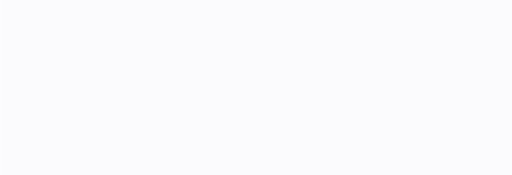
t = 0.00 s
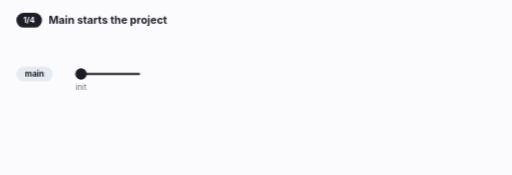
t = 1.58 s
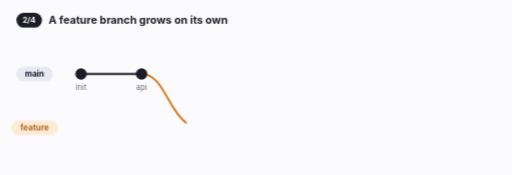
t = 3.36 s
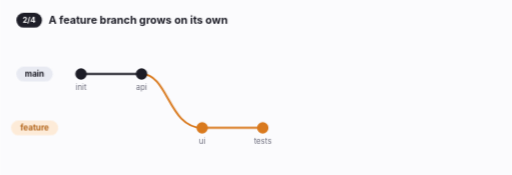
t = 5.08 s
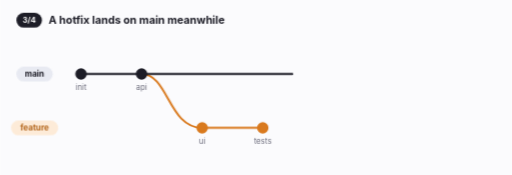
t = 6.71 s
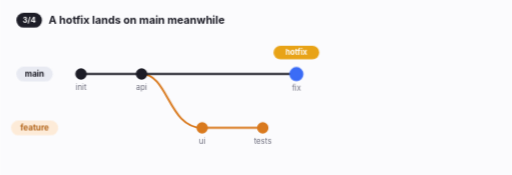
t = 8.31 s

The animated SVG that drew these frames (rendered in a browser with its animation timeline set to each time). Animation: 22 CSS @keyframes rules; frames cover the first 8.31 s, repeats indefinitely.

<svg xmlns="http://www.w3.org/2000/svg" viewBox="0 0 760 260" width="760" height="260" role="img" aria-label="A feature branch grows while a hotfix lands, then both meet in the release"><style>text{font-family:Inter,system-ui,-apple-system,"Segoe UI",sans-serif}@keyframes p09gitgraph-k1{0.000%{opacity:0}20.714%{opacity:0;animation-timing-function:cubic-bezier(.2,0,0,1)}23.214%{opacity:1}94.286%{opacity:1;animation-timing-function:cubic-bezier(.4,0,1,1)}96.286%{opacity:0}100.000%{opacity:0}}.p09gitgraph-k1{animation:p09gitgraph-k1 14s linear infinite both;}@keyframes p09gitgraph-k2{0.000%{stroke-dashoffset:1;opacity:1}8.571%{stroke-dashoffset:1;opacity:1;animation-timing-function:cubic-bezier(.4,0,.2,1)}12.143%{stroke-dashoffset:0;opacity:1}94.286%{stroke-dashoffset:0;opacity:1}97.143%{stroke-dashoffset:0;opacity:0}100.000%{stroke-dashoffset:0;opacity:0}}.p09gitgraph-k2{animation:p09gitgraph-k2 14s linear infinite both;}@keyframes p09gitgraph-k3{0.000%{stroke-dashoffset:1;opacity:1}21.429%{stroke-dashoffset:1;opacity:1;animation-timing-function:cubic-bezier(.4,0,.2,1)}26.429%{stroke-dashoffset:0;opacity:1}94.286%{stroke-dashoffset:0;opacity:1}97.143%{stroke-dashoffset:0;opacity:0}100.000%{stroke-dashoffset:0;opacity:0}}.p09gitgraph-k3{animation:p09gitgraph-k3 14s linear infinite both;}@keyframes p09gitgraph-k4{0.000%{stroke-dashoffset:1;opacity:1}28.571%{stroke-dashoffset:1;opacity:1;animation-timing-function:cubic-bezier(.4,0,.2,1)}32.143%{stroke-dashoffset:0;opacity:1}94.286%{stroke-dashoffset:0;opacity:1}97.143%{stroke-dashoffset:0;opacity:0}100.000%{stroke-dashoffset:0;opacity:0}}.p09gitgraph-k4{animation:p09gitgraph-k4 14s linear infinite both;}@keyframes p09gitgraph-k5{0.000%{stroke-dashoffset:1;opacity:1}42.857%{stroke-dashoffset:1;opacity:1;animation-timing-function:cubic-bezier(.4,0,.2,1)}49.286%{stroke-dashoffset:0;opacity:1}94.286%{stroke-dashoffset:0;opacity:1}97.143%{stroke-dashoffset:0;opacity:0}100.000%{stroke-dashoffset:0;opacity:0}}.p09gitgraph-k5{animation:p09gitgraph-k5 14s linear infinite both;}@keyframes p09gitgraph-k6{0.000%{stroke-dashoffset:1;opacity:1}64.286%{stroke-dashoffset:1;opacity:1;animation-timing-function:cubic-bezier(.4,0,.2,1)}70.000%{stroke-dashoffset:0;opacity:1}94.286%{stroke-dashoffset:0;opacity:1}97.143%{stroke-dashoffset:0;opacity:0}100.000%{stroke-dashoffset:0;opacity:0}}.p09gitgraph-k6{animation:p09gitgraph-k6 14s linear infinite both;}@keyframes p09gitgraph-k7{0.000%{stroke-dashoffset:1;opacity:1}64.286%{stroke-dashoffset:1;opacity:1;animation-timing-function:cubic-bezier(.4,0,.2,1)}68.571%{stroke-dashoffset:0;opacity:1}94.286%{stroke-dashoffset:0;opacity:1}97.143%{stroke-dashoffset:0;opacity:0}100.000%{stroke-dashoffset:0;opacity:0}}.p09gitgraph-k7{animation:p09gitgraph-k7 14s linear infinite both;}@keyframes p09gitgraph-k8{0.000%{stroke-dashoffset:1;opacity:1}74.286%{stroke-dashoffset:1;opacity:1;animation-timing-function:cubic-bezier(.4,0,.2,1)}77.857%{stroke-dashoffset:0;opacity:1}94.286%{stroke-dashoffset:0;opacity:1}97.143%{stroke-dashoffset:0;opacity:0}100.000%{stroke-dashoffset:0;opacity:0}}.p09gitgraph-k8{animation:p09gitgraph-k8 14s linear infinite both;}@keyframes p09gitgraph-k9{0.000%{transform:scale(0)}5.714%{transform:scale(0);animation-timing-function:cubic-bezier(.3,1.6,.6,1)}8.571%{transform:scale(1)}100.000%{transform:scale(1)}}.p09gitgraph-k9{animation:p09gitgraph-k9 14s linear infinite both;transform-box:view-box;transform-origin:120px 110px;}@keyframes p09gitgraph-k10{0.000%{transform:scale(0)}12.143%{transform:scale(0);animation-timing-function:cubic-bezier(.3,1.6,.6,1)}15.000%{transform:scale(1)}100.000%{transform:scale(1)}}.p09gitgraph-k10{animation:p09gitgraph-k10 14s linear infinite both;transform-box:view-box;transform-origin:210px 110px;}@keyframes p09gitgraph-k11{0.000%{transform:scale(0)}26.429%{transform:scale(0);animation-timing-function:cubic-bezier(.3,1.6,.6,1)}29.286%{transform:scale(1)}100.000%{transform:scale(1)}}.p09gitgraph-k11{animation:p09gitgraph-k11 14s linear infinite both;transform-box:view-box;transform-origin:300px 190px;}@keyframes p09gitgraph-k12{0.000%{transform:scale(0)}32.143%{transform:scale(0);animation-timing-function:cubic-bezier(.3,1.6,.6,1)}35.000%{transform:scale(1)}100.000%{transform:scale(1)}}.p09gitgraph-k12{animation:p09gitgraph-k12 14s linear infinite both;transform-box:view-box;transform-origin:390px 190px;}@keyframes p09gitgraph-k13{0.000%{transform:scale(0)}49.286%{transform:scale(0);animation-timing-function:cubic-bezier(.3,1.6,.6,1)}52.143%{transform:scale(1)}100.000%{transform:scale(1)}}.p09gitgraph-k13{animation:p09gitgraph-k13 14s linear infinite both;transform-box:view-box;transform-origin:440px 110px;}@keyframes p09gitgraph-k14{0.000%{transform:scale(0)}70.000%{transform:scale(0);animation-timing-function:cubic-bezier(.3,1.6,.6,1)}72.857%{transform:scale(1)}100.000%{transform:scale(1)}}.p09gitgraph-k14{animation:p09gitgraph-k14 14s linear infinite both;transform-box:view-box;transform-origin:540px 110px;}@keyframes p09gitgraph-k15{0.000%{transform:scale(0)}77.857%{transform:scale(0);animation-timing-function:cubic-bezier(.3,1.6,.6,1)}80.714%{transform:scale(1)}100.000%{transform:scale(1)}}.p09gitgraph-k15{animation:p09gitgraph-k15 14s linear infinite both;transform-box:view-box;transform-origin:630px 110px;}@keyframes p09gitgraph-k16{0.000%{opacity:0;transform:translateY(4px)}50.714%{opacity:0;transform:translateY(4px);animation-timing-function:cubic-bezier(.2,0,0,1)}53.214%{opacity:1;transform:translateY(0)}94.286%{opacity:1;transform:translateY(0);animation-timing-function:cubic-bezier(.4,0,1,1)}96.286%{opacity:0;transform:translateY(0)}100.000%{opacity:0;transform:translateY(0)}}.p09gitgraph-k16{animation:p09gitgraph-k16 14s linear infinite both;}@keyframes p09gitgraph-k17{0.000%{opacity:0;transform:translateY(4px)}79.286%{opacity:0;transform:translateY(4px);animation-timing-function:cubic-bezier(.2,0,0,1)}81.786%{opacity:1;transform:translateY(0)}94.286%{opacity:1;transform:translateY(0);animation-timing-function:cubic-bezier(.4,0,1,1)}96.286%{opacity:0;transform:translateY(0)}100.000%{opacity:0;transform:translateY(0)}}.p09gitgraph-k17{animation:p09gitgraph-k17 14s linear infinite both;}@keyframes p09gitgraph-k18{0.000%{opacity:0;transform:translateY(6px)}3.571%{opacity:0;transform:translateY(6px);animation-timing-function:cubic-bezier(.2,0,0,1)}6.071%{opacity:1;transform:translateY(0)}18.571%{opacity:1;transform:translateY(0);animation-timing-function:cubic-bezier(.4,0,1,1)}20.571%{opacity:0;transform:translateY(0)}100.000%{opacity:0;transform:translateY(0)}}.p09gitgraph-k18{animation:p09gitgraph-k18 14s linear infinite both;}@keyframes p09gitgraph-k19{0.000%{opacity:0;transform:translateY(6px)}20.000%{opacity:0;transform:translateY(6px);animation-timing-function:cubic-bezier(.2,0,0,1)}22.500%{opacity:1;transform:translateY(0)}40.000%{opacity:1;transform:translateY(0);animation-timing-function:cubic-bezier(.4,0,1,1)}42.000%{opacity:0;transform:translateY(0)}100.000%{opacity:0;transform:translateY(0)}}.p09gitgraph-k19{animation:p09gitgraph-k19 14s linear infinite both;}@keyframes p09gitgraph-k20{0.000%{opacity:0;transform:translateY(6px)}41.429%{opacity:0;transform:translateY(6px);animation-timing-function:cubic-bezier(.2,0,0,1)}43.929%{opacity:1;transform:translateY(0)}61.429%{opacity:1;transform:translateY(0);animation-timing-function:cubic-bezier(.4,0,1,1)}63.429%{opacity:0;transform:translateY(0)}100.000%{opacity:0;transform:translateY(0)}}.p09gitgraph-k20{animation:p09gitgraph-k20 14s linear infinite both;}@keyframes p09gitgraph-k21{0.000%{opacity:0;transform:translateY(6px)}62.857%{opacity:0;transform:translateY(6px);animation-timing-function:cubic-bezier(.2,0,0,1)}65.357%{opacity:1;transform:translateY(0)}94.286%{opacity:1;transform:translateY(0);animation-timing-function:cubic-bezier(.4,0,1,1)}96.286%{opacity:0;transform:translateY(0)}100.000%{opacity:0;transform:translateY(0)}}.p09gitgraph-k21{animation:p09gitgraph-k21 14s linear infinite both;}@keyframes p09gitgraph-k22{0.000%{opacity:0}3.571%{opacity:1}95.000%{opacity:1}100.000%{opacity:0}}.p09gitgraph-k22{animation:p09gitgraph-k22 14s linear infinite both;}</style><rect width="760" height="260" fill="#fbfbfd"/><g class="p09gitgraph-k22"><rect x="24" y="99" width="54" height="22" rx="11" fill="#e8eaf2"/><text x="51" y="114" text-anchor="middle" font-size="12" font-weight="700" fill="#1d1d27">main</text><g class="p09gitgraph-k1" opacity="0"><rect x="16" y="179" width="70" height="22" rx="11" fill="#fdebd8"/><text x="51" y="194" text-anchor="middle" font-size="12" font-weight="700" fill="#b4661b">feature</text></g><path class="p09gitgraph-k2" d="M120,110 L210,110" fill="none" stroke="#1d1d27" stroke-width="3" stroke-linecap="round" pathLength="1" stroke-dasharray="1 1"/><path class="p09gitgraph-k3" d="M210,110 C250,110 250,190 300,190" fill="none" stroke="#d97a1f" stroke-width="3" stroke-linecap="round" pathLength="1" stroke-dasharray="1 1"/><path class="p09gitgraph-k4" d="M300,190 L390,190" fill="none" stroke="#d97a1f" stroke-width="3" stroke-linecap="round" pathLength="1" stroke-dasharray="1 1"/><path class="p09gitgraph-k5" d="M210,110 L440,110" fill="none" stroke="#1d1d27" stroke-width="3" stroke-linecap="round" pathLength="1" stroke-dasharray="1 1"/><path class="p09gitgraph-k6" d="M390,190 C490,190 490,110 540,110" fill="none" stroke="#d97a1f" stroke-width="3" stroke-linecap="round" pathLength="1" stroke-dasharray="1 1"/><path class="p09gitgraph-k7" d="M440,110 L540,110" fill="none" stroke="#1d1d27" stroke-width="3" stroke-linecap="round" pathLength="1" stroke-dasharray="1 1"/><path class="p09gitgraph-k8" d="M540,110 L630,110" fill="none" stroke="#1d1d27" stroke-width="3" stroke-linecap="round" pathLength="1" stroke-dasharray="1 1"/><g class="p09gitgraph-k9"><circle cx="120" cy="110" r="7" fill="#1d1d27" stroke="#1d1d27" stroke-width="3"/><text x="120" y="134" text-anchor="middle" font-size="11.5" fill="#6b6b7b">init</text></g><g class="p09gitgraph-k10"><circle cx="210" cy="110" r="7" fill="#1d1d27" stroke="#1d1d27" stroke-width="3"/><text x="210" y="134" text-anchor="middle" font-size="11.5" fill="#6b6b7b">api</text></g><g class="p09gitgraph-k11"><circle cx="300" cy="190" r="7" fill="#d97a1f" stroke="#d97a1f" stroke-width="3"/><text x="300" y="214" text-anchor="middle" font-size="11.5" fill="#6b6b7b">ui</text></g><g class="p09gitgraph-k12"><circle cx="390" cy="190" r="7" fill="#d97a1f" stroke="#d97a1f" stroke-width="3"/><text x="390" y="214" text-anchor="middle" font-size="11.5" fill="#6b6b7b">tests</text></g><g class="p09gitgraph-k13"><circle cx="440" cy="110" r="9" fill="#3b6cf6" stroke="#3b6cf6" stroke-width="3"/><text x="440" y="134" text-anchor="middle" font-size="11.5" fill="#6b6b7b">fix</text></g><g class="p09gitgraph-k14"><circle cx="540" cy="110" r="9" fill="#fff" stroke="#1d1d27" stroke-width="3"/><text x="540" y="134" text-anchor="middle" font-size="11.5" fill="#6b6b7b">release</text></g><g class="p09gitgraph-k15"><circle cx="630" cy="110" r="7" fill="#1d1d27" stroke="#1d1d27" stroke-width="3"/><text x="630" y="134" text-anchor="middle" font-size="11.5" fill="#6b6b7b">v1</text></g><g class="p09gitgraph-k16" opacity="0"><rect x="406" y="68" width="68" height="20" rx="10" fill="#e8a317"/><text x="440" y="82" text-anchor="middle" font-size="11.5" font-weight="700" fill="#fff">hotfix</text></g><g class="p09gitgraph-k17" opacity="0"><rect x="602" y="68" width="56" height="20" rx="4" fill="#1f9d61"/><text x="630" y="82" text-anchor="middle" font-size="11.5" font-weight="700" fill="#fff">v1.0</text></g><g class="p09gitgraph-k18" opacity="0"><rect x="24" y="19" width="38" height="22" rx="11" fill="#1d1d27"/><text x="43" y="34" text-anchor="middle" font-size="11.5" font-weight="700" fill="#fff">1/4</text><text x="72" y="35" font-size="16" font-weight="650" fill="#1d1d27">Main starts the project</text></g><g class="p09gitgraph-k19" opacity="0"><rect x="24" y="19" width="38" height="22" rx="11" fill="#1d1d27"/><text x="43" y="34" text-anchor="middle" font-size="11.5" font-weight="700" fill="#fff">2/4</text><text x="72" y="35" font-size="16" font-weight="650" fill="#1d1d27">A feature branch grows on its own</text></g><g class="p09gitgraph-k20" opacity="0"><rect x="24" y="19" width="38" height="22" rx="11" fill="#1d1d27"/><text x="43" y="34" text-anchor="middle" font-size="11.5" font-weight="700" fill="#fff">3/4</text><text x="72" y="35" font-size="16" font-weight="650" fill="#1d1d27">A hotfix lands on main meanwhile</text></g><g class="p09gitgraph-k21" opacity="0"><rect x="24" y="19" width="38" height="22" rx="11" fill="#1d1d27"/><text x="43" y="34" text-anchor="middle" font-size="11.5" font-weight="700" fill="#fff">4/4</text><text x="72" y="35" font-size="16" font-weight="650" fill="#1d1d27">The feature merges back for the release</text></g></g></svg>
